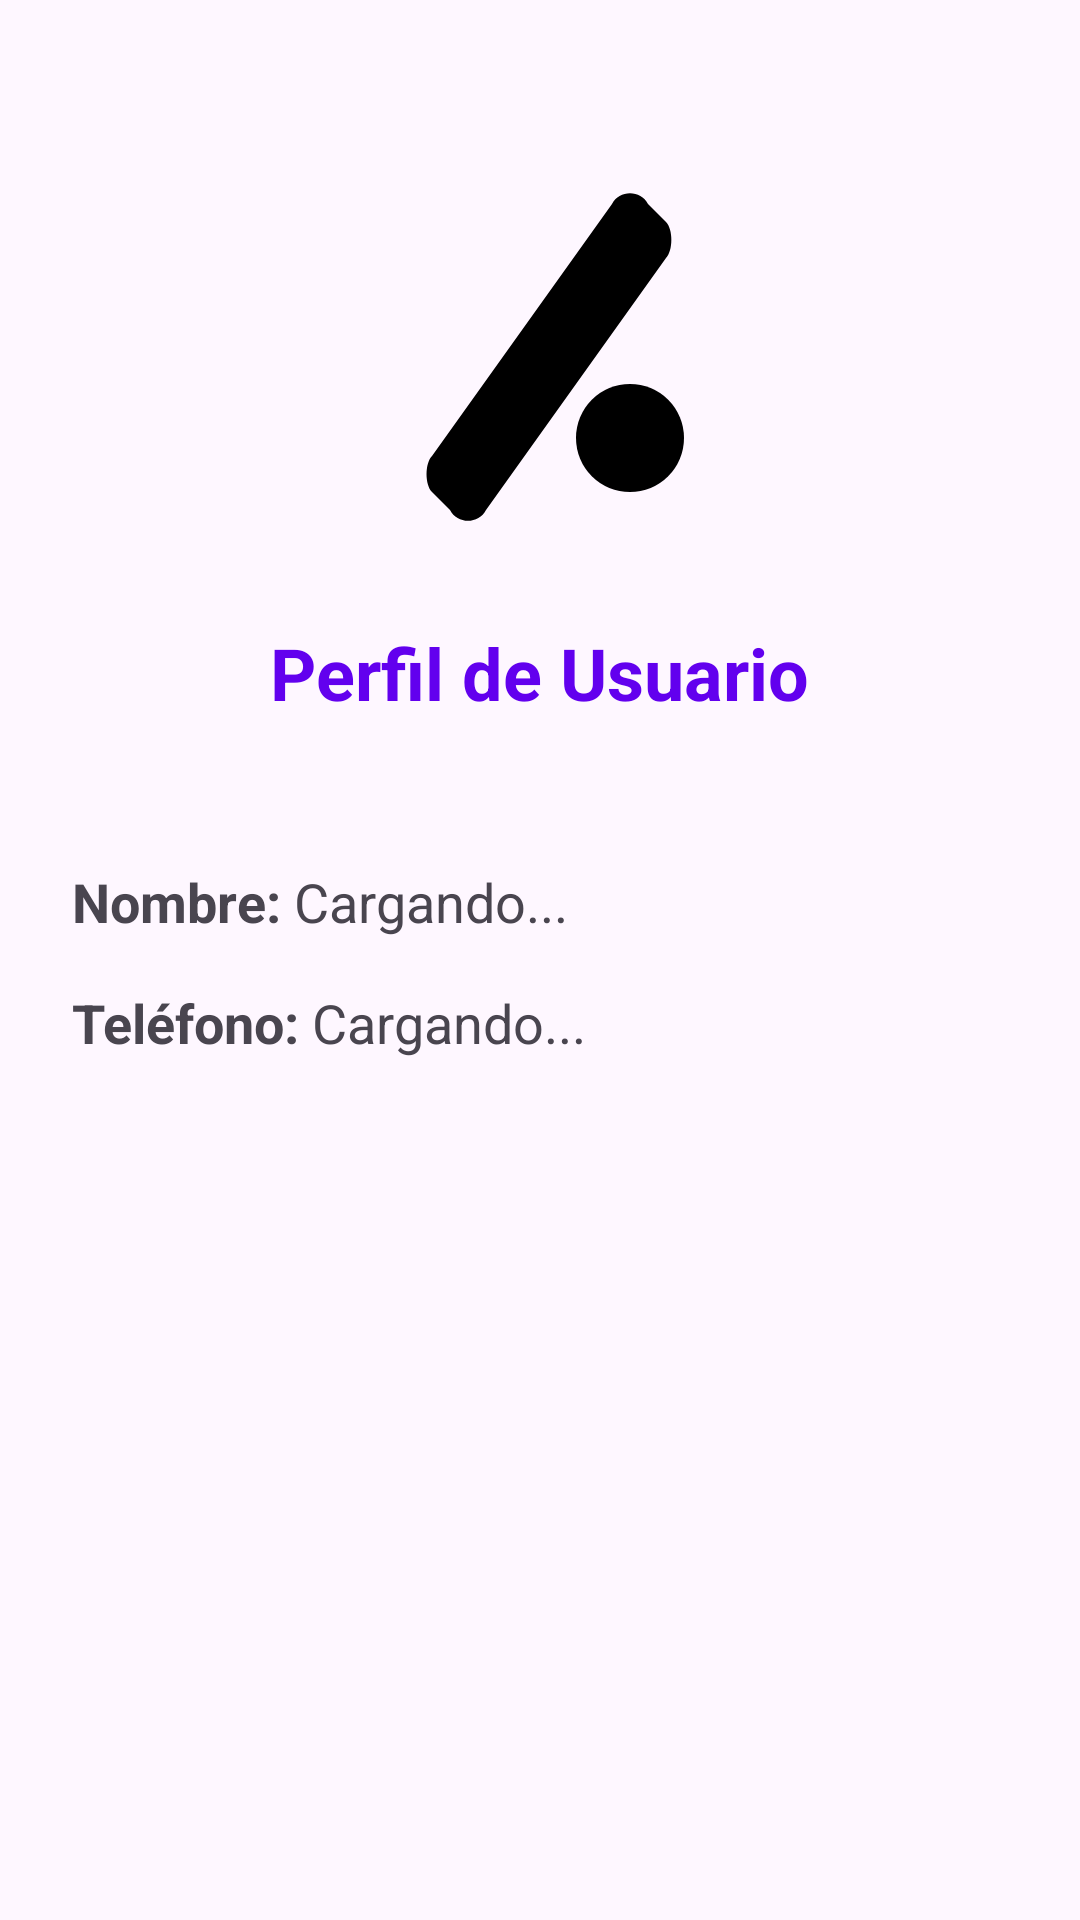

Write the Android layout XML for this screen, with the resource values it uses.
<!-- AndroidManifest.xml: application theme Theme.Agenta -->
<!-- res/layout/fragmento_perfil.xml -->
<?xml version="1.0" encoding="utf-8"?>
<LinearLayout xmlns:android="http://schemas.android.com/apk/res/android"
    android:layout_width="match_parent"
    android:layout_height="match_parent"
    android:orientation="vertical"
    android:padding="24dp"
    android:gravity="center_horizontal">

    
    <ImageView
        android:layout_width="120dp"
        android:layout_height="120dp"
        android:src="@drawable/ic_logo_app"
        android:layout_marginTop="32dp"
        android:layout_marginBottom="32dp"/>

    
    <TextView
        android:layout_width="wrap_content"
        android:layout_height="wrap_content"
        android:text="Perfil de Usuario"
        android:textSize="24sp"
        android:textStyle="bold"
        android:layout_marginBottom="48dp"
        android:textColor="#6200EE"/>

    
    <LinearLayout
        android:layout_width="match_parent"
        android:layout_height="wrap_content"
        android:orientation="horizontal"
        android:layout_marginBottom="16dp">
        <TextView
            android:layout_width="wrap_content"
            android:layout_height="wrap_content"
            android:text="Nombre: "
            android:textStyle="bold"
            android:textSize="18sp"/>
        <TextView
            android:id="@+id/tvPerfilNombre"
            android:layout_width="wrap_content"
            android:layout_height="wrap_content"
            android:text="Cargando..."
            android:textSize="18sp"/>
    </LinearLayout>

    
    <LinearLayout
        android:layout_width="match_parent"
        android:layout_height="wrap_content"
        android:orientation="horizontal">
        <TextView
            android:layout_width="wrap_content"
            android:layout_height="wrap_content"
            android:text="Teléfono: "
            android:textStyle="bold"
            android:textSize="18sp"/>
        <TextView
            android:id="@+id/tvPerfilTelefono"
            android:layout_width="wrap_content"
            android:layout_height="wrap_content"
            android:text="Cargando..."
            android:textSize="18sp"/>
    </LinearLayout>

</LinearLayout>
<!-- resources referenced by this layout -->
<resources>
  <!-- drawable ic_logo_app (drawable) -->
  <vector xmlns:android="http://schemas.android.com/apk/res/android"
      android:width="200dp"
      android:height="200dp"
      android:viewportWidth="100"
      android:viewportHeight="100">
      <path
          android:fillColor="#000000"
          android:pathData="M20,80 L70,10 C72,6 78,6 80,10 L85,15 C87,17 87,23 85,25 L35,95 C33,99 27,99 25,95 L20,90 C18,88 18,82 20,80 Z" />
  
      <path
          android:fillColor="#000000"
          android:pathData="M75,75 m-15,0 a15,15 0 1,1 30,0 a15,15 0 1,1 -30,0" />
  </vector>
  <style name="Theme.Agenta" parent="Base.Theme.Agenta" />
  <style name="Base.Theme.Agenta" parent="Theme.Material3.DayNight.NoActionBar">
          
          
      </style>
</resources>
